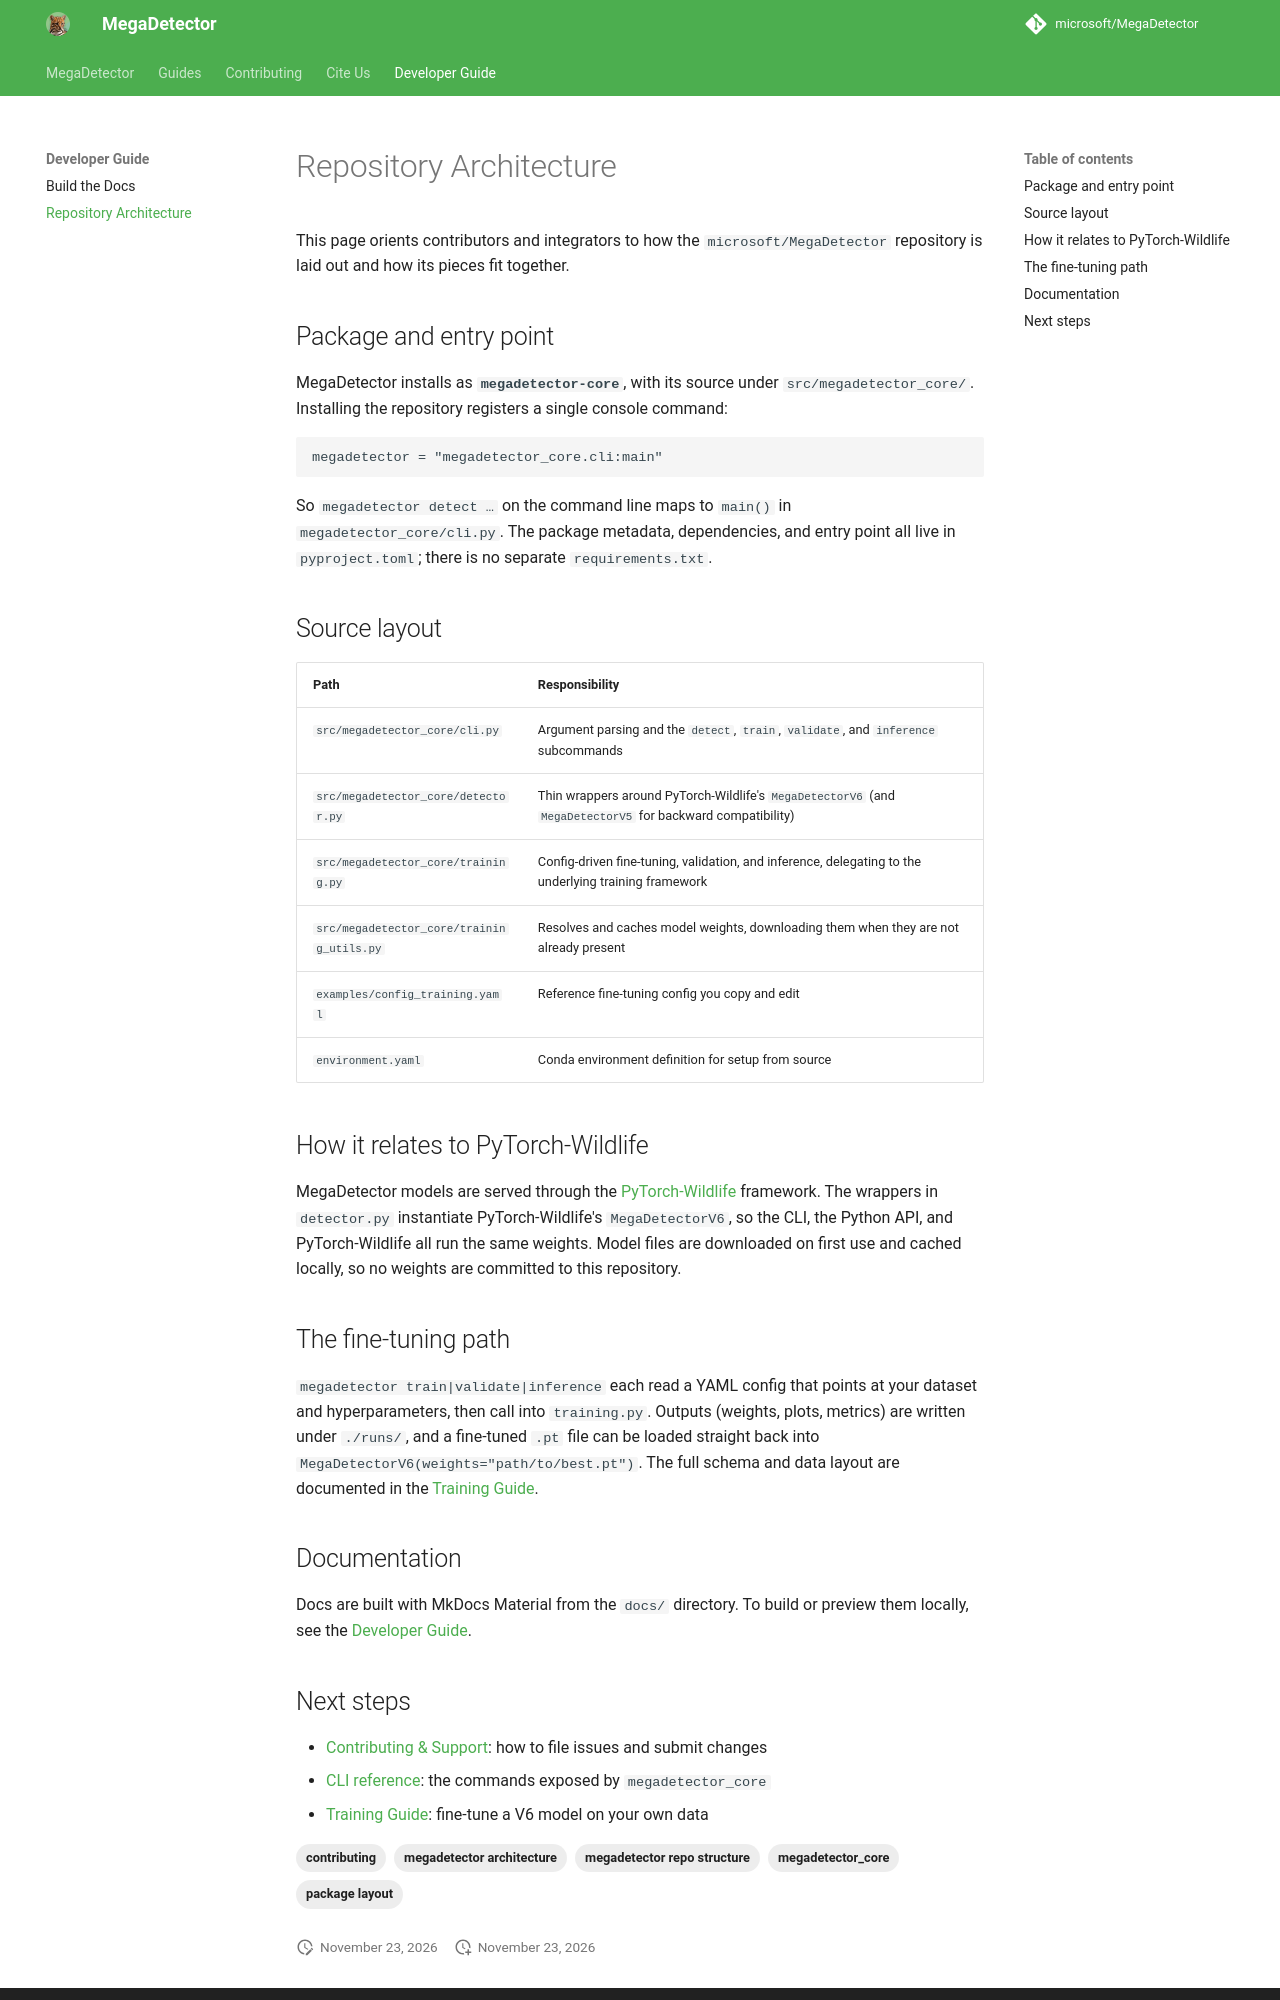

repository: karthik-2501/ecocorridor-ai · page: architecture/index.html · generator: mkdocs

---
title: "MegaDetector Repository Architecture"
description: "How the MegaDetector repository is organized: the megadetector_core package, the megadetector CLI entry point, model wrappers, and the fine-tuning pipeline."
tags:
  - megadetector repo structure
  - megadetector_core
  - package layout
  - megadetector architecture
  - contributing
---

# Repository Architecture

This page orients contributors and integrators to how the `microsoft/MegaDetector` repository is laid out and how its pieces fit together.

## Package and entry point

MegaDetector installs as **`megadetector-core`**, with its source under `src/megadetector_core/`. Installing the repository registers a single console command:

```
megadetector = "megadetector_core.cli:main"
```

So `megadetector detect …` on the command line maps to `main()` in `megadetector_core/cli.py`. The package metadata, dependencies, and entry point all live in `pyproject.toml`; there is no separate `requirements.txt`.

## Source layout

| Path | Responsibility |
| --- | --- |
| `src/megadetector_core/cli.py` | Argument parsing and the `detect`, `train`, `validate`, and `inference` subcommands |
| `src/megadetector_core/detector.py` | Thin wrappers around PyTorch-Wildlife's `MegaDetectorV6` (and `MegaDetectorV5` for backward compatibility) |
| `src/megadetector_core/training.py` | Config-driven fine-tuning, validation, and inference, delegating to the underlying training framework |
| `src/megadetector_core/training_utils.py` | Resolves and caches model weights, downloading them when they are not already present |
| `examples/config_training.yaml` | Reference fine-tuning config you copy and edit |
| `environment.yaml` | Conda environment definition for setup from source |

## How it relates to PyTorch-Wildlife

MegaDetector models are served through the [PyTorch-Wildlife](https://github.com/microsoft/Pytorch-Wildlife) framework. The wrappers in `detector.py` instantiate PyTorch-Wildlife's `MegaDetectorV6`, so the CLI, the Python API, and PyTorch-Wildlife all run the same weights. Model files are downloaded on first use and cached locally, so no weights are committed to this repository.

## The fine-tuning path

`megadetector train|validate|inference` each read a YAML config that points at your dataset and hyperparameters, then call into `training.py`. Outputs (weights, plots, metrics) are written under `./runs/`, and a fine-tuned `.pt` file can be loaded straight back into `MegaDetectorV6(weights="path/to/best.pt")`. The full schema and data layout are documented in the [Training Guide](training_guide.md).

## Documentation

Docs are built with MkDocs Material from the `docs/` directory. To build or preview them locally, see the [Developer Guide](build_mkdocs.md).
